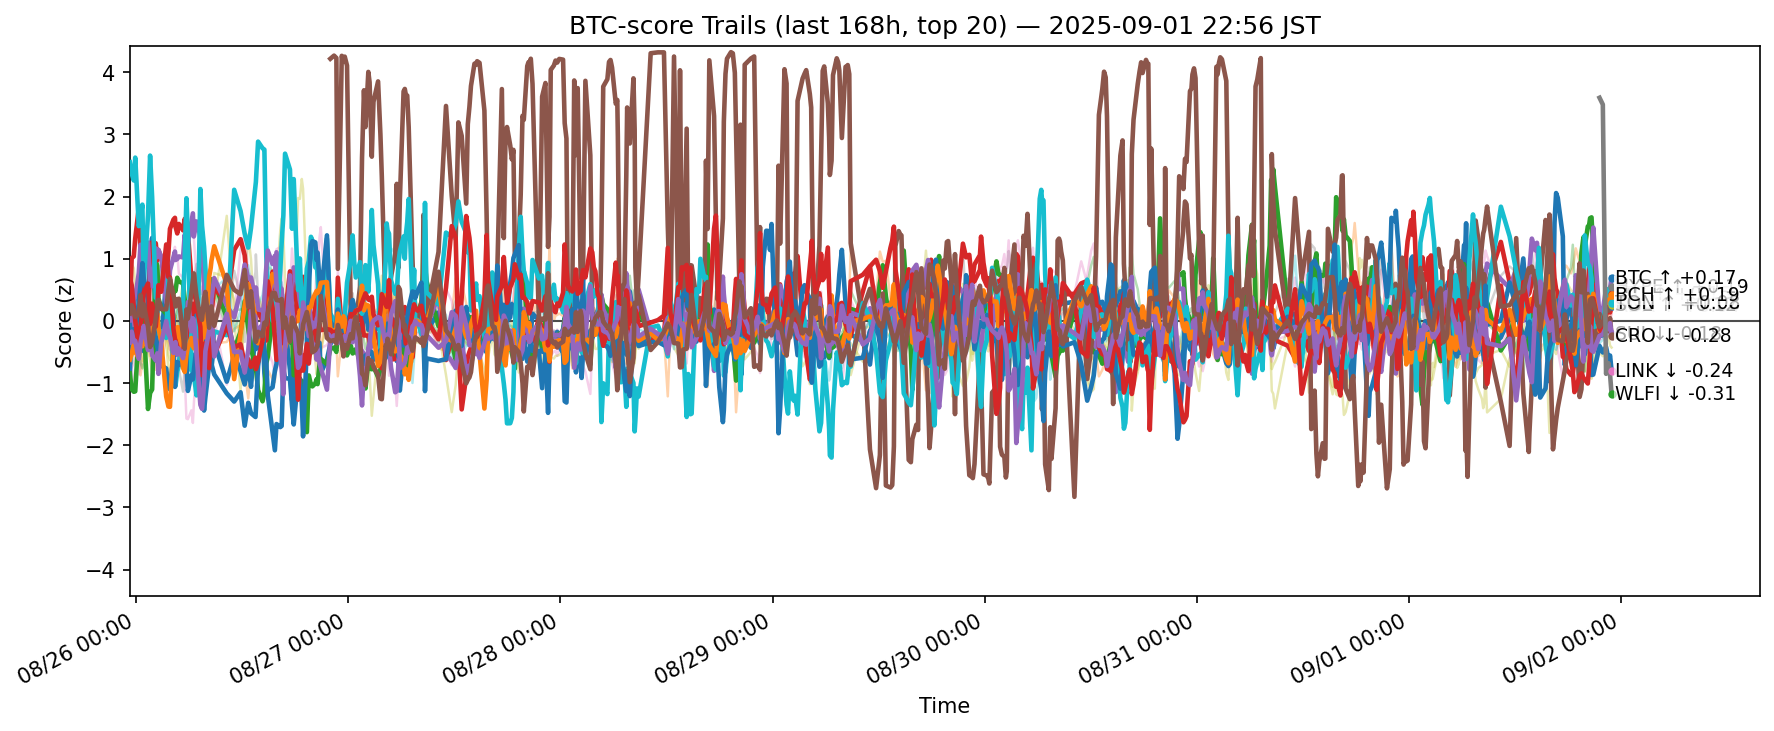

The table this chart was drawn from, first rows:
ts, side, symbol, score
2025-08-25 14:16:59.793137+00:00, btc, ADA, -0.8664
2025-08-25 14:16:59.793137+00:00, btc, AVAX, 0.5465
2025-08-25 14:16:59.793137+00:00, btc, BCH, -0.8413
2025-08-25 14:16:59.793137+00:00, btc, BNB, 0.1399
2025-08-25 14:16:59.793137+00:00, btc, BTC, -0.1799
2025-08-25 14:16:59.793137+00:00, btc, DOGE, -0.4155
2025-08-25 14:16:59.793137+00:00, btc, DOT, 0.09168
2025-08-25 14:16:59.793137+00:00, btc, ETH, 0.7187
2025-08-25 14:16:59.793137+00:00, btc, HBAR, 1.009
2025-08-25 14:16:59.793137+00:00, btc, HYPE, 2.554
2025-08-25 14:16:59.793137+00:00, btc, LINK, -0.06849
2025-08-25 14:16:59.793137+00:00, btc, LTC, -0.622
2025-08-25 14:16:59.793137+00:00, btc, SHIB, -0.6342
2025-08-25 14:16:59.793137+00:00, btc, SOL, 0.6929
2025-08-25 14:16:59.793137+00:00, btc, SUI, -0.3467
2025-08-25 14:16:59.793137+00:00, btc, TON, 0.1182
2025-08-25 14:16:59.793137+00:00, btc, TRX, -0.4929
2025-08-25 14:16:59.793137+00:00, btc, UNI, -1.085
2025-08-25 14:16:59.793137+00:00, btc, XLM, 0.2127
2025-08-25 14:16:59.793137+00:00, btc, XRP, -0.5858
2025-08-25 14:29:18.257137+00:00, btc, ADA, 0.2103
2025-08-25 14:29:18.257137+00:00, btc, AVAX, 0.6837
2025-08-25 14:29:18.257137+00:00, btc, BCH, -1.098
2025-08-25 14:29:18.257137+00:00, btc, BNB, 1.007
2025-08-25 14:29:18.257137+00:00, btc, BTC, -0.03479
2025-08-25 14:29:18.257137+00:00, btc, DOGE, -0.7537
2025-08-25 14:29:18.257137+00:00, btc, DOT, -0.1418
2025-08-25 14:29:18.257137+00:00, btc, ETH, 0.07947
2025-08-25 14:29:18.257137+00:00, btc, HBAR, 0.9169
2025-08-25 14:29:18.257137+00:00, btc, HYPE, 2.372
2025-08-25 14:29:18.257137+00:00, btc, LINK, -0.2847
2025-08-25 14:29:18.257137+00:00, btc, LTC, -0.5331
2025-08-25 14:29:18.257137+00:00, btc, SHIB, -0.6871
2025-08-25 14:29:18.257137+00:00, btc, SOL, 0.5767
2025-08-25 14:29:18.257137+00:00, btc, SUI, -0.1729
2025-08-25 14:29:18.257137+00:00, btc, TON, 0.2538
2025-08-25 14:29:18.257137+00:00, btc, TRX, -0.7317
2025-08-25 14:29:18.257137+00:00, btc, UNI, -1.128
2025-08-25 14:29:18.257137+00:00, btc, XLM, -0.05655
2025-08-25 14:29:18.257137+00:00, btc, XRP, -0.5328
2025-08-25 14:43:33.481353+00:00, btc, ADA, 0.282
2025-08-25 14:43:33.481353+00:00, btc, AVAX, 0.3924
2025-08-25 14:43:33.481353+00:00, btc, BCH, -1.14
2025-08-25 14:43:33.481353+00:00, btc, BNB, 1.038
2025-08-25 14:43:33.481353+00:00, btc, BTC, 0.3902
2025-08-25 14:43:33.481353+00:00, btc, DOGE, -0.6809
2025-08-25 14:43:33.481353+00:00, btc, DOT, 0.1036
2025-08-25 14:43:33.481353+00:00, btc, ETH, 0.1955
2025-08-25 14:43:33.481353+00:00, btc, HBAR, 0.8485
2025-08-25 14:43:33.481353+00:00, btc, HYPE, 2.259
2025-08-25 14:43:33.481353+00:00, btc, LINK, -0.1352
2025-08-25 14:43:33.481353+00:00, btc, LTC, -0.3716
2025-08-25 14:43:33.481353+00:00, btc, SHIB, -0.4042
2025-08-25 14:43:33.481353+00:00, btc, SOL, 0.2218
2025-08-25 14:43:33.481353+00:00, btc, SUI, -0.3339
2025-08-25 14:43:33.481353+00:00, btc, TON, 0.1676
2025-08-25 14:43:33.481353+00:00, btc, TRX, -1.097
2025-08-25 14:43:33.481353+00:00, btc, UNI, -1.482
2025-08-25 14:43:33.481353+00:00, btc, XLM, -0.2028
2025-08-25 14:43:33.481353+00:00, btc, XRP, -0.1064
... 12,160 more rows
